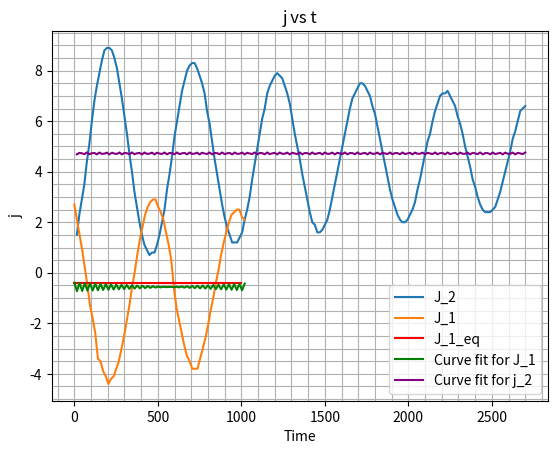

The script that saved this image:
# -*- coding: utf-8 -*-
"""
Created on Thu Feb  8 13:18:59 2024
[redacted]
"""

import numpy as np
import pandas as pd
import matplotlib.pyplot as plt
from scipy.optimize import curve_fit
import numpy.linalg as la
from matplotlib.patches import *
d=50/1000
r=9.55/1000
m_2=1.5
m_1=38.3/1000
b=3/100
c=5.3/100
L=188.1/100
a=(b+c)/2
j_1_initial=0
I=2*m_1*(d**2+(2/5*(r**2)))
"""The above values are all provided in the manual"""
error_bc=.05/100
error_a=np.sqrt((error_bc**2)/2+(error_bc**2)/2)
error_j=.05/100
error_y=np.sqrt((error_j**2)/2+(error_j**2)/2)
error_d=.0002
error_m_2=0.01
error_L=0.0005
error_T=10
"""These values are the errors"""
j_2=[1.5,2.3,2.9,3.5,4.4,5.1,6,6.8,7.4,7.9,8.4,8.8,8.9,8.9,8.8,8.5,8.1,7.5,6.9,
     6.2,5.5,4.7,4,3.2,2.6,2,1.5,1.1,0.9,0.7,0.8,0.8,1.1,1.5,2,2.5,3.3,3.9,4.6,
     5.4,6,6.6,7.2,7.6,8,8.2,8.3,8.3,8.1,7.8,7.5,7.1,6.4,5.9,5.2,4.5,3.9,3.3,
     2.7,2.2,1.8,1.5,1.2,1.2,1.2,1.4,1.6,2.1,2.5,3,3.7,4.3,4.9,5.5,6.1,6.5,7.1,
     7.4,7.6,7.8,7.9,7.8,7.7,7.4,7.1,6.7,6.1,5.5,5,4.5,3.9,3.4,2.9,2.4,2,1.9,
     1.6,1.6,1.7,1.9,2.1,2.5,3,3.5,4,4.5,5,5.5,6,6.5,6.9,7.1,7.3,7.5,7.5,7.4,
     7.2,7,6.6,6.3,5.8,5.3,4.8,4.3,3.8,3.3,2.9,2.6,2.3,2.1,2,2,2.1,2.3,2.5,2.8,
     3.3,3.7,4.2,4.7,5.2,5.5,6,6.4,6.7,7,7.1,7.1,7.2,7,6.8,6.6,6.2,5.9,5.5,5,
     4.6,4.2,3.7,3.4,3,2.7,2.5,2.4,2.4,2.4,2.5,2.6,2.9,3.2,3.6,4,4.4,4.8,5.3,
     5.6,6,6.4,6.5,6.6]
j_1=[2.7,2.1,1.5,0.9,0.2,-0.5,-1.3,-1.8,-2.4,-3.4,-3.5,-3.9,-4.1,-4.4,-4.2,-4.1,
     -3.8,-3.5,-3,-2.5,-1.9,-1.3,-0.6,0,0.7,1.3,1.8,2.3,2.6,2.8,2.9,2.9,2.6,2.4
     ,2.1,1.6,1.1,0.5,-0.6,-1.4,-1.9,-2.4,-2.9,-3.3,-3.5,-3.8,-3.8,-3.8,-3.4,-3
     ,-2.6,-2.1,-1.5,-1,-0.4,0.1,0.7,1.2,1.6,2,2.3,2.4,2.5,2.5,2.2,2.1]
time_1=list(np.linspace(0, 1020, len(j_1)))
time_2=list(np.linspace(15, 2700, len(j_2)))
peaks=[]
troughs=[]
for i in range(len(j_1)):
    if i>0 and i<(len(j_1)-1):
        if j_1[i]>=j_1[i-2] and j_1[i]>=j_1[i-1] and j_1[i]>=j_1[i+1] and j_1[i]>=j_1[i+2]:                    
            peaks.append(j_1[i])
        if j_1[i]<=j_1[i-2] and j_1[i]<=j_1[i-1] and j_1[i]<=j_1[i+1] and j_1[i]<=j_1[i+2]:
            troughs.append(j_1[i])
peaks=list(set(peaks))
troughs=list(set(troughs))
for i in peaks[:]:
    if i in troughs:
        peaks.remove(i)
for i in troughs[:]:
    if i in peaks:
        troughs.remove(i) 
peaks.sort(reverse = True)
troughs.sort()
"""To calculate the turning points, also note that the code was modified at one point to find the turning points for
 J_2 and then to find the Time period for that, see below"""
j_1_eq=(peaks[0]+3*troughs[0]+3*peaks[1]+troughs[1])/8
def oscillating_function(t, A, omega, phi, C):                                 
    return A * np.sin(omega * t + phi) + C     
"""As it is an oscillating function"""                                
initial_guess = (1, 1, 0, 0)
plt.plot(time_2,j_2 , label='J_2')
plt.plot(time_1,j_1 , label='J_1')
plt.plot([0,1000],[j_1_eq/2,j_1_eq/2],label='J_1_eq', color="red")
"""plotting"""
params, params_covariance = curve_fit(oscillating_function, np.array(time_1), np.array(j_1), p0=initial_guess)
plt.plot(time_1, oscillating_function(np.array(time_1), *params), color='green', label='Curve fit for J_1')
print("Fitted parameters for j_1: (A, omega, phi, C):", params)
j_1_final=j_1_eq/2
j_1_f=params[3]
"""Kept just to show that the turning point method is inaccurate later, also to note there is no divide by 2 as the oscillation curve fit will give the exact J_1"""
params, params_covariance = curve_fit(oscillating_function, np.array(time_2), np.array(j_2), p0=initial_guess)
plt.plot(time_2, oscillating_function(np.array(time_2), *params), color='purple', label='Curve fit for j_2')
print("Fitted parameters for j_2: (A, omega, phi, C):", params)
print()
j_2_final=params[3]
plt.grid(which = "both")
plt.minorticks_on()
plt.tick_params(which = "minor", bottom = False, left = False)
plt.legend()
plt.xlabel('Time')
plt.ylabel("j")
plt.title('j vs t')
plt.rcParams['figure.dpi'] = 10
T=(450-202.5 + 975-712.5 + 1477.5-1230 + 1987.5-1732.5 + 2490-2250 + 502.5-240 + 952.5-705)/7*2
"""The period is always peak to peak, but to get a more accurate reading its taken as one peak to the other peak times 2 and then the average of all the values, note that the last two values are from j_1 and the others from j_2"""
def G(x):
    y=(abs(x-j_2_final)/2)/100
    s=d*y/(2*L)
    R=a-s
    theta=.5*np.arctan(y/L)
    G_1=(4*(np.pi**2)*I*(R**2)*theta)/(2*d*(T**2)*m_1*m_2)
    beta=(a*(a-s)**2)/(((a**2)+4*(d**2))**(3/2))
    G_2=((4*(np.pi**2)*((a-s)**2)*theta)/(d*(1-beta)*(T**2)*m_2))*(d**2+(2/5*(r**2)))
    sigma_t=np.sqrt((2*error_a/a)**2 + (error_y/y)**2 + (error_d/d)**2 + (error_m_2/m_2)**2 + (error_L/L)**2 + (2*error_T/T)**2)
    if x==j_1_final:
        print("Using the turning point equation for J_1, G_1 =",G_1,"Nm^2/kg^2")
        print("And the error for that is:",sigma_t*G_1)
        print()
        print("Using the turning point equation for J_1, G_2 =",G_2,"Nm^2/kg^2")
        print("And the error for that is:",sigma_t*G_2)
    else:
        print("Using the curve fit equation for J_1, G_1 =",G_1,"Nm^2/kg^2")
        print("And the error for that is:",sigma_t*G_1)
        print()
        print("Using the curve fit equation for J_1, G_2 =",G_2,"Nm^2/kg^2")
        print("And the error for that is:",sigma_t*G_2)
"""The function to calculate G_1 and G_2 as well as the error and as I decided to calculate everything twice to show the turning point issue, the 
variables that are affected by j_1 are the only ones taken into the function, everything else is what the code initialized with"""
G(j_1_final)
print()
G(j_1_f)
